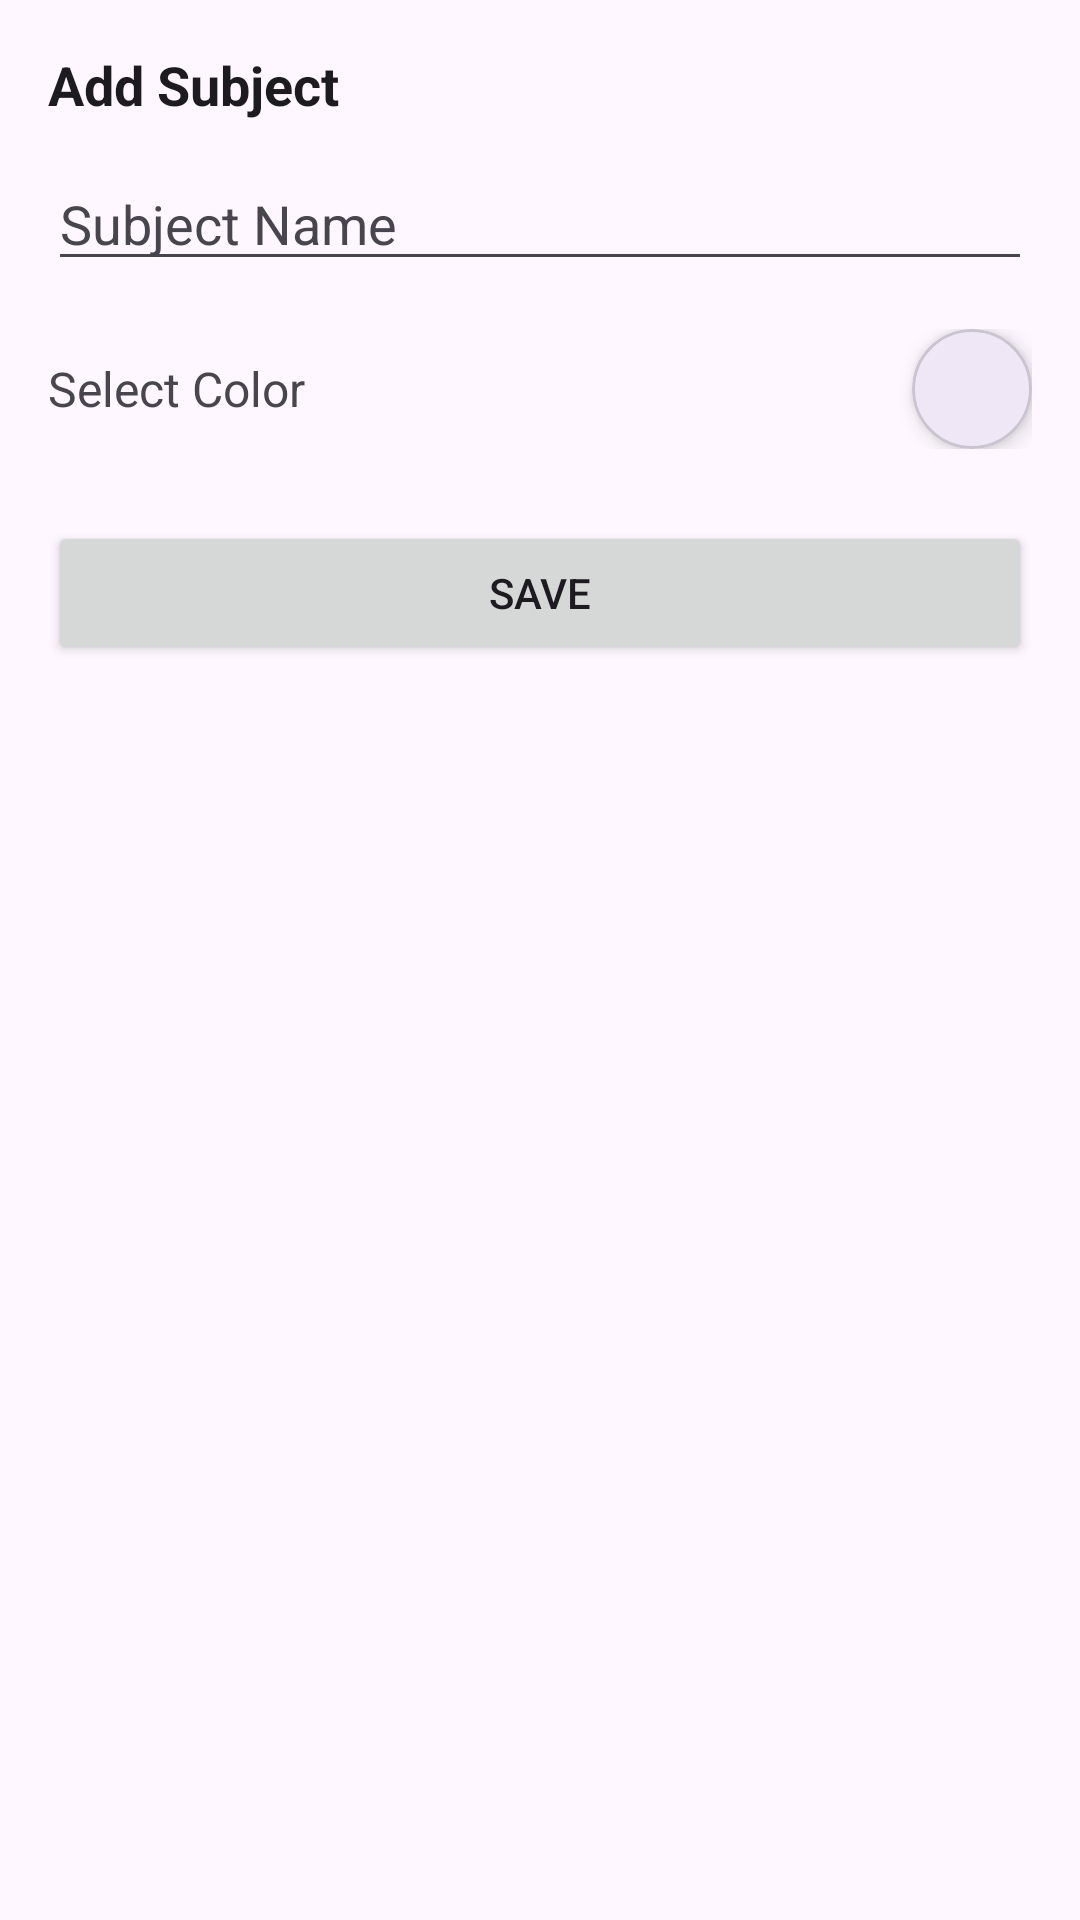

Here is an Android app screen rendered from its layout file. Give the layout XML and the strings, colors and styles it references.
<!-- AndroidManifest.xml: application theme Theme.BunkMeter -->
<!-- res/layout/dialog_add_subject.xml -->
<?xml version="1.0" encoding="utf-8"?>
<LinearLayout xmlns:android="http://schemas.android.com/apk/res/android"
    xmlns:app="http://schemas.android.com/apk/res-auto"
    android:padding="16dp"
    android:orientation="vertical"
    android:layout_width="300dp"
    android:layout_height="wrap_content"
    android:background="?attr/colorSurface"> <TextView
    android:layout_width="wrap_content"
    android:layout_height="wrap_content"
    android:text="Add Subject"
    android:textColor="?attr/colorOnSurface" android:textSize="18sp"
    android:textStyle="bold"/>

    <EditText
        android:id="@+id/etSubjectName"
        android:layout_width="match_parent"
        android:layout_height="wrap_content"
        android:hint="Subject Name"
        android:textColor="?attr/colorOnSurface" android:textColorHint="?attr/colorOnSurfaceVariant" android:layout_marginTop="12dp"/>

    <LinearLayout
        android:layout_width="match_parent"
        android:layout_height="wrap_content"
        android:orientation="horizontal"
        android:gravity="center_vertical"
        android:layout_marginTop="16dp"
        android:layout_marginBottom="12dp">

        <TextView
            android:layout_width="167dp"
            android:layout_height="wrap_content"
            android:layout_weight="1"
            android:text="Select Color"
            android:textColor="?attr/colorOnSurfaceVariant" android:textSize="16sp" />

        <com.google.android.material.card.MaterialCardView
            android:id="@+id/colorCircle"
            android:layout_width="40dp"
            android:layout_height="40dp"
            android:clickable="true"
            android:focusable="true"
            android:foreground="?attr/selectableItemBackground"
            app:cardCornerRadius="20dp"
            app:cardElevation="4dp">
        </com.google.android.material.card.MaterialCardView>

    </LinearLayout>

    <Button
        android:id="@+id/btnSaveSubject"
        android:layout_width="match_parent"
        android:layout_height="wrap_content"
        android:text="Save"
        android:layout_marginTop="12dp"/>

</LinearLayout>
<!-- resources referenced by this layout -->
<resources>
  <style name="Theme.BunkMeter" parent="Base.Theme.BunkMeter" />
  <style name="Base.Theme.BunkMeter" parent="Theme.Material3.DayNight.NoActionBar">
  
          <item name="colorPrimary">@color/fallback_light_primary</item>
          <item name="colorSurface">@color/fallback_light_surface</item>
          <item name="android:colorBackground">@color/fallback_light_surface</item>
          <item name="colorOnSurface">@color/fallback_light_onSurface</item>
  
          <item name="android:statusBarColor">?attr/colorSurface</item>
          <item name="android:windowLightStatusBar">true</item>
      </style>
  <color name="fallback_light_primary">#6750A4</color>
  <color name="fallback_light_surface">#FEF7FF</color>
  <color name="fallback_light_onSurface">#1D1B20</color>
</resources>
